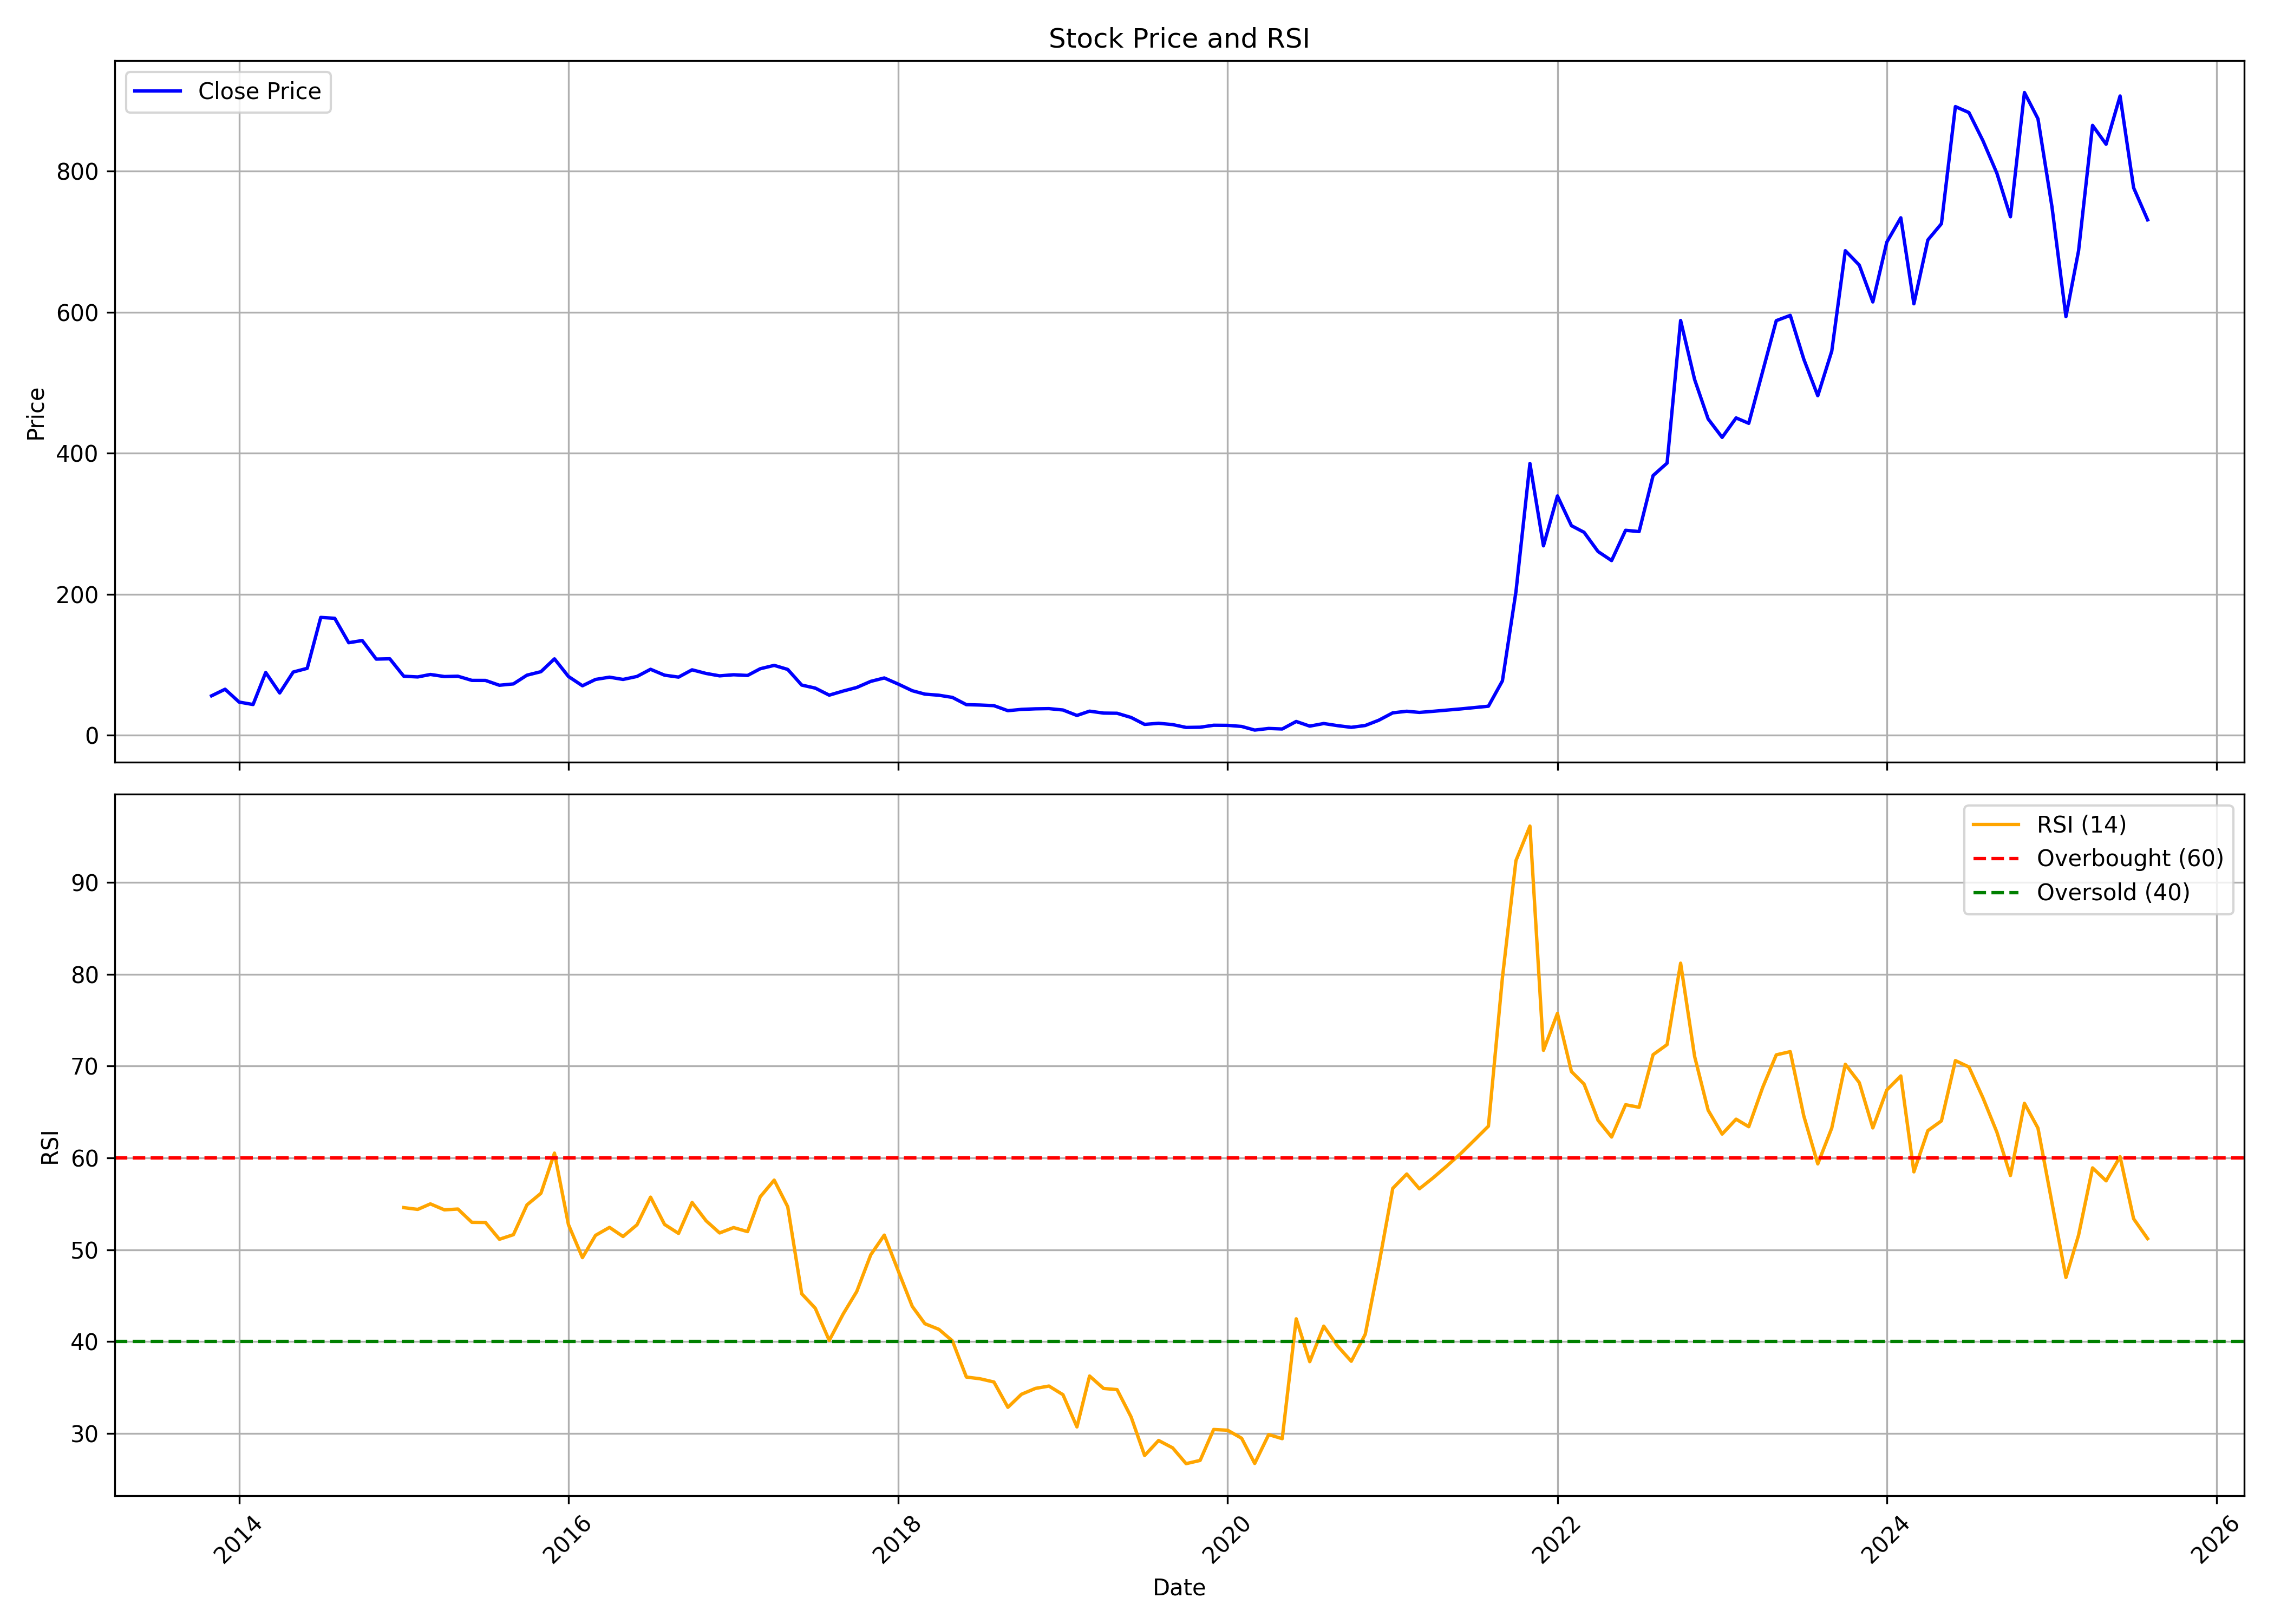

The file beside this chart, header and first rows:
, date, symbol, open, high, low, close, volume, rsi
0, 2013-11-01, JPOLYINVST, 120.7, 120.7, 54.0, 55.75, 34913, 
1, 2013-12-01, JPOLYINVST, 54.65, 81.65, 54.65, 65.1, 82086, 
2, 2014-01-01, JPOLYINVST, 66.4, 66.4, 46.0, 46.9, 31336, 
3, 2014-02-01, JPOLYINVST, 46.05, 52.8, 40.3, 43.4, 35403, 
4, 2014-03-01, JPOLYINVST, 42.0, 91.5, 40.3, 88.85, 157499, 
5, 2014-04-01, JPOLYINVST, 94.0, 107.0, 59.8, 59.8, 167937, 
6, 2014-05-01, JPOLYINVST, 59.8, 91.9, 55.0, 89.5, 130037, 
7, 2014-06-01, JPOLYINVST, 90.25, 109.1, 79.15, 94.75, 283441, 
8, 2014-07-01, JPOLYINVST, 96.0, 167.0, 92.0, 167.0, 234902, 
9, 2014-08-01, JPOLYINVST, 174.8, 203.4, 157.2, 165.8, 104642, 
10, 2014-09-01, JPOLYINVST, 174.0, 189.0, 125.0, 131.1, 86640, 
11, 2014-10-01, JPOLYINVST, 126.1, 164.9, 126.1, 134.2, 60952, 
12, 2014-11-01, JPOLYINVST, 134.2, 134.9, 106.2, 107.8, 150598, 
13, 2014-12-01, JPOLYINVST, 105.0, 114.3, 93.0, 108.3, 55061, 
14, 2015-01-01, JPOLYINVST, 108.0, 135.6, 80.1, 83.55, 117989, 54.58
15, 2015-02-01, JPOLYINVST, 81.2, 98.45, 77.0, 82.55, 108851, 54.39
16, 2015-03-01, JPOLYINVST, 82.0, 133.0, 77.05, 86.05, 245699, 54.99
17, 2015-04-01, JPOLYINVST, 86.1, 112.9, 80.0, 83.1, 53337, 54.34
18, 2015-05-01, JPOLYINVST, 83.1, 93.5, 74.95, 83.55, 21886, 54.43
19, 2015-06-01, JPOLYINVST, 83.1, 85.45, 68.05, 77.65, 57979, 52.98
20, 2015-07-01, JPOLYINVST, 79.0, 88.55, 68.5, 77.6, 77443, 52.97
21, 2015-08-01, JPOLYINVST, 74.8, 84.95, 64.0, 70.75, 139308, 51.14
22, 2015-09-01, JPOLYINVST, 69.1, 76.95, 63.0, 72.65, 80350, 51.64
23, 2015-10-01, JPOLYINVST, 69.4, 93.0, 68.65, 85.05, 117433, 54.88
24, 2015-11-01, JPOLYINVST, 82.6, 93.9, 82.2, 90.0, 73785, 56.14
25, 2015-12-01, JPOLYINVST, 84.55, 123.0, 77.7, 108.2, 536466, 60.52
26, 2016-01-01, JPOLYINVST, 111.5, 118.2, 67.0, 83.2, 267926, 52.73
27, 2016-02-01, JPOLYINVST, 84.9, 87.8, 65.0, 70.0, 51346, 49.14
28, 2016-03-01, JPOLYINVST, 74.0, 88.7, 71.0, 79.0, 30386, 51.56
29, 2016-04-01, JPOLYINVST, 78.95, 88.0, 78.25, 82.2, 32645, 52.43
30, 2016-05-01, JPOLYINVST, 81.55, 89.85, 74.25, 79.0, 34266, 51.44
31, 2016-06-01, JPOLYINVST, 79.0, 90.0, 78.6, 83.25, 53756, 52.72
32, 2016-07-01, JPOLYINVST, 82.05, 114.1, 80.15, 93.4, 365963, 55.72
33, 2016-08-01, JPOLYINVST, 92.3, 94.8, 79.75, 85.05, 82372, 52.75
34, 2016-09-01, JPOLYINVST, 87.0, 89.75, 78.75, 82.3, 90774, 51.77
35, 2016-10-01, JPOLYINVST, 85.7, 105.4, 81.1, 92.65, 146685, 55.15
36, 2016-11-01, JPOLYINVST, 90.5, 107.9, 77.9, 87.5, 149424, 53.16
37, 2016-12-01, JPOLYINVST, 90.85, 102.3, 82.2, 84.1, 60381, 51.82
38, 2017-01-01, JPOLYINVST, 86.8, 91.65, 83.0, 85.65, 60787, 52.41
39, 2017-02-01, JPOLYINVST, 84.65, 91.0, 84.15, 84.65, 33344, 51.97
40, 2017-03-01, JPOLYINVST, 86.0, 108.8, 83.15, 94.15, 1175326, 55.76
41, 2017-04-01, JPOLYINVST, 95.1, 104.0, 93.0, 98.95, 137594, 57.58
42, 2017-05-01, JPOLYINVST, 98.95, 100.0, 80.65, 93.2, 244564, 54.68
43, 2017-06-01, JPOLYINVST, 90.0, 92.55, 65.35, 71.0, 553169, 45.21
44, 2017-07-01, JPOLYINVST, 67.55, 75.75, 66.1, 66.7, 182387, 43.63
45, 2017-08-01, JPOLYINVST, 67.0, 69.5, 48.2, 56.7, 309272, 40.12
46, 2017-09-01, JPOLYINVST, 60.7, 72.3, 56.55, 62.55, 234416, 43.01
47, 2017-10-01, JPOLYINVST, 62.55, 73.05, 60.3, 67.6, 140414, 45.45
48, 2017-11-01, JPOLYINVST, 66.5, 82.4, 64.25, 76.25, 458025, 49.45
49, 2017-12-01, JPOLYINVST, 76.1, 82.75, 65.0, 81.1, 288679, 51.59
50, 2018-01-01, JPOLYINVST, 81.5, 84.75, 71.4, 72.4, 239411, 47.69
51, 2018-02-01, JPOLYINVST, 74.0, 74.75, 60.1, 63.0, 90867, 43.83
52, 2018-03-01, JPOLYINVST, 62.0, 64.3, 53.25, 58.15, 90325, 41.94
53, 2018-04-01, JPOLYINVST, 56.4, 62.5, 56.0, 56.6, 27085, 41.33
54, 2018-05-01, JPOLYINVST, 56.6, 60.5, 42.2, 53.5, 118486, 40.07
55, 2018-06-01, JPOLYINVST, 53.8, 54.85, 40.0, 43.2, 66221, 36.13
56, 2018-07-01, JPOLYINVST, 41.5, 47.7, 36.0, 42.7, 54195, 35.95
57, 2018-08-01, JPOLYINVST, 42.65, 47.0, 39.4, 41.8, 33081, 35.6
58, 2018-09-01, JPOLYINVST, 41.8, 45.0, 34.65, 34.65, 47568, 32.84
59, 2018-10-01, JPOLYINVST, 34.65, 42.95, 32.6, 36.5, 28241, 34.26
... 82 more rows
